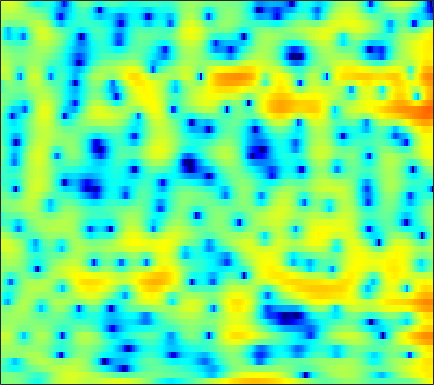

Values plotted in this chart, from the file beside it:
-0.55924, -0.27951, -0.0067559, 0.1467, 0.18516, 0.14199, 0.0017326, -0.16799, -0.4873, -0.91832, -1.4564, -1.9341, -2.6626, -3.4841, -4.1247, -4.9217, -5.4649, -5.5672, -5.1759, -4.2618, -3.0532, -2.0876, -0.84949, 0.28161
-0.2981, -0.2529, -0.2281, -0.2436, -0.2802, -0.3649, -0.4918, -0.6184, -0.8308, -1.096, -1.42, -1.704, -2.139, -2.622, -3.002, -3.482, -3.846, -3.974, -3.856, -3.371, -2.58, -1.86, -0.8403, 0.1646
-3.157, -3.486, -4.022, -4.639, -5.1, -5.601, -5.827, -5.751, -5.322, -4.624, -3.815, -3.205, -2.447, -1.776, -1.329, -0.8001, -0.3342, -0.01372, 0.3827, 0.7608, 1.127, 1.395, 1.739, 2.068
-1.785, -2.238, -3.164, -4.521, -5.836, -7.874, -9.496, -9.463, -7.694, -5.387, -3.35, -2.074, -0.689, 0.3848, 1.021, 1.676, 2.139, 2.37, 2.542, 2.57, 2.472, 2.318, 2.025, 1.655
0.7229, 0.7343, 0.6721, 0.5535, 0.4602, 0.3647, 0.3483, 0.403, 0.5624, 0.8031, 1.104, 1.348, 1.665, 1.936, 2.088, 2.207, 2.205, 2.113, 1.845, 1.397, 0.7343, 0.06858, -1.092, -2.655
1.242, 1.343, 1.4, 1.374, 1.312, 1.187, 1.038, 0.9218, 0.7929, 0.708, 0.6857, 0.7104, 0.7832, 0.8754, 0.9391, 0.9945, 0.9772, 0.9039, 0.705, 0.3767, -0.0944, -0.5454, -1.268, -2.108
2.585, 2.716, 2.705, 2.481, 2.165, 1.533, 0.6702, -0.1106, -1.256, -2.344, -3.023, -3.058, -2.477, -1.517, -0.7622, 0.1267, 0.791, 1.126, 1.351, 1.328, 1.071, 0.7289, 0.0923, -0.7186
3.421, 3.621, 3.642, 3.367, 2.954, 2.096, 0.8137, -0.5013, -2.869, -6.109, -9.419, -9.278, -6.062, -3.092, -1.422, 0.2121, 1.304, 1.84, 2.222, 2.259, 1.975, 1.56, 0.7183, -0.4978
1.475, 1.725, 1.895, 1.88, 1.761, 1.472, 1.058, 0.6892, 0.1803, -0.2551, -0.5261, -0.5903, -0.4946, -0.2326, 0.02285, 0.3639, 0.6293, 0.7562, 0.8098, 0.7138, 0.471, 0.1865, -0.33, -0.988
0.5155, 0.7812, 1.047, 1.204, 1.261, 1.268, 1.215, 1.142, 1.018, 0.8738, 0.7208, 0.6033, 0.4629, 0.3443, 0.2582, 0.1303, -0.009924, -0.1141, -0.2527, -0.3837, -0.5237, -0.6456, -0.8344, -1.05
0.5723, 0.7559, 0.9629, 1.146, 1.27, 1.404, 1.502, 1.551, 1.562, 1.494, 1.334, 1.147, 0.8188, 0.3771, -0.02208, -0.6175, -1.207, -1.594, -1.961, -2.086, -1.975, -1.775, -1.445, -1.12
0.3529, 0.1216, -0.08812, -0.06649, 0.1351, 0.5931, 1.147, 1.55, 1.982, 2.238, 2.278, 2.13, 1.657, 0.8061, -0.09933, -1.746, -4.05, -6.329, -9.652, -9.922, -6.87, -4.652, -2.378, -0.8007
-3.27, -5.531, -9.533, -11.46, -8.903, -5.046, -2.255, -0.7401, 0.7227, 1.687, 2.235, 2.394, 2.28, 1.811, 1.218, 0.05439, -1.509, -2.803, -4.189, -4.313, -3.13, -1.938, -0.4624, 0.6819
-3.207, -4.64, -6.331, -6.974, -6.452, -4.968, -3.285, -2.134, -0.8078, 0.2596, 1.039, 1.453, 1.804, 1.953, 1.92, 1.723, 1.463, 1.277, 1.054, 0.904, 0.8532, 0.8793, 0.8705, 0.7774
-1.148, -2.095, -3.238, -4.09, -4.367, -4.144, -3.368, -2.566, -1.396, -0.2845, 0.669, 1.262, 1.872, 2.287, 2.474, 2.641, 2.72, 2.712, 2.632, 2.498, 2.267, 1.997, 1.461, 0.6601
-0.9034, -2.576, -5.54, -10.04, -15.07, -14.54, -8.49, -5.557, -2.869, -1.061, 0.1844, 0.8474, 1.435, 1.745, 1.895, 2.02, 2.083, 2.12, 2.22, 2.332, 2.394, 2.351, 2.176, 1.775
0.07659, -0.8643, -2.254, -3.65, -4.394, -4.46, -3.622, -2.767, -1.697, -0.9189, -0.5133, -0.4707, -0.7326, -1.301, -1.881, -2.781, -3.444, -3.476, -2.855, -1.791, -0.6324, 0.1626, 1.034, 1.651
0.973, 0.9139, 0.7493, 0.5802, 0.46, 0.3519, 0.2747, 0.2235, 0.08466, -0.2032, -0.7299, -1.349, -2.521, -4.257, -6.173, -10.07, -17.77, -28.13, -12.8, -7.428, -4.296, -2.589, -0.8917, 0.3573
0.9386, 1.37, 1.732, 1.922, 1.971, 1.899, 1.706, 1.474, 1.037, 0.4419, -0.3244, -0.9974, -2.054, -3.278, -4.192, -5.343, -6.181, -6.286, -5.773, -4.768, -3.53, -2.631, -1.587, -0.697
1.71, 2.283, 2.81, 3.07, 3.122, 3.025, 2.75, 2.425, 1.847, 1.105, 0.2189, -0.5186, -1.596, -2.646, -3.332, -4.092, -4.466, -4.43, -4.123, -3.601, -2.951, -2.512, -2.027, -1.681
3.68, 4.006, 4.271, 4.342, 4.269, 4.022, 3.592, 3.154, 2.412, 1.461, 0.2698, -0.8229, -2.56, -4.692, -6.578, -8.824, -9.397, -8.417, -6.421, -4.567, -3.282, -2.645, -2.222, -2.34
4.39, 4.409, 4.301, 4.073, 3.819, 3.367, 2.8, 2.317, 1.575, 0.717, -0.3372, -1.306, -2.933, -5.164, -7.274, -10.54, -11.43, -9.237, -6.14, -3.763, -2.193, -1.453, -0.9613, -1.067
2.452, 2.274, 1.888, 1.325, 0.7778, -0.07324, -0.9678, -1.575, -2.177, -2.45, -2.481, -2.451, -2.46, -2.51, -2.567, -2.554, -2.223, -1.845, -1.117, -0.3546, 0.3151, 0.7158, 1.062, 1.19
-1.142, -1.196, -1.518, -2.305, -3.259, -5.158, -8.049, -10.96, -13.74, -10.93, -7.328, -5.342, -3.43, -2.083, -1.346, -0.533, 0.1048, 0.5098, 1.012, 1.431, 1.783, 2.002, 2.221, 2.402
-4.617, -3.849, -3.373, -3.517, -3.986, -5.127, -6.771, -8.061, -8.872, -7.667, -5.523, -4, -2.297, -1.012, -0.2705, 0.5056, 1.002, 1.292, 1.537, 1.68, 1.78, 1.826, 1.893, 1.997
-4.117, -3.169, -2.357, -1.89, -1.733, -1.685, -1.699, -1.691, -1.51, -1.125, -0.5654, -0.09337, 0.5247, 1.033, 1.329, 1.538, 1.56, 1.454, 1.128, 0.674, 0.1461, -0.2179, -0.5338, -0.6031
-1.209, -0.8345, -0.3841, -0.0273, 0.1811, 0.4266, 0.6564, 0.8458, 1.132, 1.457, 1.796, 2.044, 2.303, 2.452, 2.448, 2.233, 1.784, 1.2, 0.1161, -1.464, -3.637, -5.642, -8.315, -8.73
-0.1017, -0.01289, 0.07807, 0.1164, 0.1446, 0.2066, 0.3506, 0.5529, 0.9228, 1.402, 1.92, 2.282, 2.677, 2.91, 2.932, 2.756, 2.234, 1.614, 0.3933, -1.363, -3.793, -6.135, -9.367, -10.11
-0.7953, -0.8726, -1.198, -1.754, -2.278, -3.019, -3.486, -3.396, -2.57, -1.229, 0.1996, 1.156, 2.202, 2.948, 3.297, 3.504, 3.366, 3.091, 2.426, 1.562, 0.5106, -0.3053, -1.292, -2.022
-2.413, -2.466, -3.014, -4.181, -5.667, -8.988, -16.23, -27.75, -11.29, -5.482, -2.045, -0.2148, 1.596, 2.85, 3.512, 4.051, 4.288, 4.256, 3.992, 3.491, 2.788, 2.147, 1.152, 0.02992
-3.904, -3.657, -3.688, -4.146, -4.703, -5.55, -6.122, -5.995, -4.871, -3.102, -1.248, 0.01656, 1.456, 2.585, 3.24, 3.838, 4.173, 4.231, 4.111, 3.706, 3.073, 2.434, 1.354, -0.03624
-4.133, -3.864, -3.73, -3.776, -3.823, -3.838, -3.639, -3.322, -2.622, -1.678, -0.5939, 0.2393, 1.28, 2.199, 2.756, 3.333, 3.652, 3.753, 3.652, 3.329, 2.757, 2.181, 1.206, 0.01782
-3.225, -3.414, -3.872, -4.425, -4.846, -5.255, -5.264, -4.914, -3.992, -2.753, -1.391, -0.3832, 0.8441, 1.897, 2.527, 3.188, 3.563, 3.7, 3.616, 3.32, 2.764, 2.207, 1.316, 0.299
-1.732, -2.545, -4.011, -5.996, -7.971, -11.33, -14.3, -13.05, -8.996, -5.513, -2.806, -1.166, 0.6195, 2.018, 2.846, 3.648, 4.138, 4.285, 4.215, 3.809, 3.096, 2.351, 1.133, -0.3063
-0.286, -1.362, -3.094, -5.286, -7.171, -9.893, -11.66, -11.08, -8.484, -5.583, -2.997, -1.315, 0.6086, 2.153, 3.091, 4.002, 4.593, 4.776, 4.729, 4.25, 3.341, 2.33, 0.4031, -2.368
-0.2932, -1.369, -2.975, -4.747, -6.128, -7.784, -8.864, -8.96, -8.076, -6.277, -4.138, -2.545, -0.582, 1.073, 2.091, 3.167, 3.881, 4.203, 4.293, 4.044, 3.394, 2.651, 1.278, -0.4892
-1.436, -2.488, -4.191, -6.323, -8.326, -11.93, -17.82, -25.32, -17.39, -10.98, -7, -4.76, -2.393, -0.5148, 0.6217, 1.838, 2.695, 3.152, 3.48, 3.545, 3.354, 3.054, 2.517, 1.862
-2.343, -3.17, -4.509, -6.05, -7.328, -9.117, -10.61, -11.03, -10.22, -8.3, -6.142, -4.588, -2.727, -1.116, -0.08815, 1.052, 1.948, 2.445, 2.931, 3.162, 3.205, 3.116, 2.869, 2.513
-2.542, -3.209, -4.203, -5.204, -5.904, -6.602, -6.927, -6.882, -6.402, -5.522, -4.368, -3.412, -2.111, -0.852, 0.02696, 1.062, 1.947, 2.464, 2.982, 3.282, 3.361, 3.292, 3.018, 2.579
-2.192, -3.088, -4.489, -6.012, -7.04, -7.912, -7.992, -7.584, -6.642, -5.53, -4.277, -3.306, -1.978, -0.6649, 0.3006, 1.462, 2.483, 3.104, 3.704, 4.073, 4.135, 4.003, 3.554, 2.812
-1.279, -2.691, -5.225, -9.008, -13.2, -21.22, -16.2, -12.42, -9.458, -7.733, -6.459, -5.482, -3.845, -1.996, -0.558, 1.216, 2.687, 3.601, 4.458, 4.965, 5.092, 4.925, 4.363, 3.359
0.08831, -1.043, -2.943, -5.25, -7.094, -8.905, -9.391, -9.283, -9.398, -10.55, -13.54, -16.25, -12.3, -6.47, -3.342, -0.2257, 1.932, 3.143, 4.279, 4.903, 5.126, 5.013, 4.517, 3.606
0.5779, 0.03472, -0.819, -1.742, -2.422, -3.315, -4.147, -4.729, -5.69, -6.899, -8.097, -8.431, -7.068, -4.456, -2.469, -0.2054, 1.523, 2.493, 3.431, 3.96, 4.118, 4.028, 3.618, 2.904
-0.4566, -0.5172, -0.6545, -0.8514, -1.054, -1.369, -1.699, -1.95, -2.229, -2.416, -2.363, -2.131, -1.564, -0.7023, 0.003889, 0.9312, 1.769, 2.229, 2.662, 2.867, 2.807, 2.619, 2.181, 1.563
-2.638, -1.897, -1.131, -0.6887, -0.5444, -0.5097, -0.6035, -0.714, -0.772, -0.6706, -0.408, -0.08384, 0.4596, 1.056, 1.487, 1.957, 2.285, 2.413, 2.374, 2.133, 1.735, 1.331, 0.7341, 0.1052
-3.432, -1.596, -0.1909, 0.4305, 0.5158, 0.2133, -0.4303, -0.9785, -1.562, -1.556, -0.8658, -0.06517, 1.085, 2.066, 2.643, 3.135, 3.248, 3.124, 2.619, 1.73, 0.5569, -0.4223, -1.626, -2.435
1.871, 2.354, 2.682, 2.536, 2.057, 0.7959, -1.383, -3.965, -9.931, -14.16, -6.029, -2.442, 0.5659, 2.432, 3.312, 3.955, 4.027, 3.691, 2.737, 1.085, -1.566, -4.488, -10.59, -14.86
3.592, 3.446, 3.14, 2.606, 2.005, 0.9146, -0.5384, -1.796, -3.284, -3.632, -2.495, -1.239, 0.3656, 1.584, 2.205, 2.635, 2.643, 2.34, 1.516, 0.2094, -1.615, -3.258, -5.397, -6.466
2.93, 2.695, 2.32, 1.866, 1.467, 0.9082, 0.3407, -0.02127, -0.3611, -0.4431, -0.2356, 0.04247, 0.4975, 0.9408, 1.198, 1.385, 1.377, 1.224, 0.8196, 0.1998, -0.5494, -1.148, -1.913, -2.559
2.137, 1.885, 1.504, 1.107, 0.8134, 0.4454, 0.1378, -0.03633, -0.1757, -0.1969, -0.09024, 0.0618, 0.3179, 0.6007, 0.8027, 1.016, 1.12, 1.132, 1.032, 0.7877, 0.4423, 0.1288, -0.3547, -0.8817
1.33, 0.9343, 0.4048, -0.08844, -0.4075, -0.7726, -1.044, -1.199, -1.296, -1.263, -1.095, -0.8587, -0.4256, 0.08117, 0.4748, 0.9693, 1.366, 1.58, 1.743, 1.774, 1.649, 1.46, 1.103, 0.6348
0.08378, -0.7374, -1.757, -2.548, -2.95, -3.262, -3.493, -3.682, -3.98, -4.185, -4.032, -3.568, -2.51, -1.218, -0.26, 0.8693, 1.78, 2.285, 2.749, 2.992, 3.017, 2.908, 2.613, 2.152
-1.923, -4.049, -7.387, -9.641, -9.203, -7.557, -6.615, -6.624, -7.825, -10.74, -14.67, -12.73, -7.134, -3.172, -1.067, 0.9717, 2.395, 3.15, 3.8, 4.096, 4.123, 3.986, 3.613, 3.058
-1.429, -3.688, -7.559, -10.38, -9.297, -6.748, -5.236, -4.881, -5.259, -6.32, -6.937, -6.126, -3.669, -1.113, 0.4569, 2.079, 3.205, 3.788, 4.22, 4.306, 4.079, 3.72, 3.01, 2.09
1.159, 0.5727, -0.2006, -0.7222, -0.8555, -0.807, -0.6429, -0.551, -0.4686, -0.3941, -0.1949, 0.101, 0.6696, 1.35, 1.859, 2.438, 2.82, 2.945, 2.909, 2.621, 2.012, 1.33, 0.09842, -1.55
2.124, 2.153, 2.113, 2.039, 1.982, 1.915, 1.835, 1.774, 1.67, 1.564, 1.459, 1.399, 1.336, 1.272, 1.226, 1.134, 0.9881, 0.8015, 0.4473, -0.0956, -0.8784, -1.666, -3.057, -4.967
2.589, 2.916, 3.218, 3.363, 3.371, 3.289, 3.098, 2.893, 2.535, 2.098, 1.592, 1.167, 0.5647, -0.0598, -0.5339, -1.122, -1.605, -1.87, -2.192, -2.566, -3.054, -3.564, -4.511, -5.812
3.226, 3.766, 4.229, 4.435, 4.441, 4.26, 3.898, 3.504, 2.845, 2.018, 1.041, 0.1902, -1.101, -2.556, -3.728, -5.2, -6.206, -6.368, -5.915, -5.163, -4.609, -4.446, -4.611, -5.226
